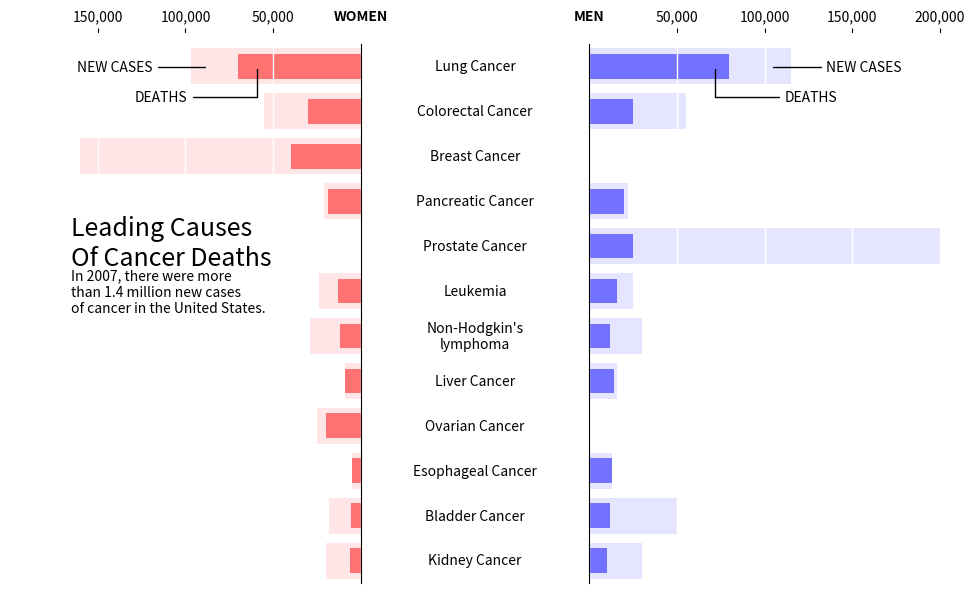

This chart was generated by the following Python code: (Note: this script raises an exception after producing the figure.)
# -*- coding: utf-8 -*-
# -----------------------------------------------------------------------------
# Copyright (c) 2014, Matplotlib Development Team. All Rights Reserved.
# Distributed under the (new) BSD License. See LICENSE.txt for more info.
#
# Author: Nicolas P. Rougier
# Source: New York Times graphics, 2007
# -> http://www.nytimes.com/imagepages/2007/07/29/health/29cancer.graph.web.html
# -----------------------------------------------------------------------------
import numpy as np
import matplotlib
import matplotlib.pyplot as plt
import matplotlib.patches as patches

# ----------
# Data to be represented
diseases = [
    "Kidney Cancer",
    "Bladder Cancer",
    "Esophageal Cancer",
    "Ovarian Cancer",
    "Liver Cancer",
    "Non-Hodgkin's\nlymphoma",
    "Leukemia",
    "Prostate Cancer",
    "Pancreatic Cancer",
    "Breast Cancer",
    "Colorectal Cancer",
    "Lung Cancer",
]
men_deaths = [
    10000,
    12000,
    13000,
    0,
    14000,
    12000,
    16000,
    25000,
    20000,
    500,
    25000,
    80000,
]
men_cases = [
    30000,
    50000,
    13000,
    0,
    16000,
    30000,
    25000,
    220000,
    22000,
    600,
    55000,
    115000,
]
women_deaths = [
    6000,
    5500,
    5000,
    20000,
    9000,
    12000,
    13000,
    0,
    19000,
    40000,
    30000,
    70000,
]
women_cases = [
    20000,
    18000,
    5000,
    25000,
    9000,
    29000,
    24000,
    0,
    21000,
    160000,
    55000,
    97000,
]

# ----------
# Choose some nice colors
matplotlib.rc("axes", facecolor="white")
matplotlib.rc("figure.subplot", wspace=0.65)
matplotlib.rc("grid", color="white")
matplotlib.rc("grid", linewidth=1)

# Make figure background the same colors as axes
fig = plt.figure(figsize=(12, 7), facecolor="white")


# ---WOMEN data ---
axes_left = plt.subplot(121)

# Keep only top and right spines
axes_left.spines["left"].set_color("none")
axes_left.spines["right"].set_zorder(10)
axes_left.spines["bottom"].set_color("none")
axes_left.xaxis.set_ticks_position("top")
axes_left.yaxis.set_ticks_position("right")
axes_left.spines["top"].set_position(("data", len(diseases) + 0.25))
axes_left.spines["top"].set_color("w")

# Set axes limits
plt.xlim(200000, 0)
plt.ylim(0, len(diseases))

# Set ticks labels
plt.xticks([150000, 100000, 50000, 0], ["150,000", "100,000", "50,000", "WOMEN"])
axes_left.get_xticklabels()[-1].set_weight("bold")
axes_left.get_xticklines()[-1].set_markeredgewidth(0)
for label in axes_left.get_xticklabels():
    label.set_fontsize(10)
plt.yticks([])


# Plot data
for i in range(len(women_deaths)):
    H, h = 0.8, 0.55
    # Death
    value = women_cases[i]
    p = patches.Rectangle(
        (0, i + (1 - H) / 2.0),
        value,
        H,
        fill=True,
        transform=axes_left.transData,
        lw=0,
        facecolor="red",
        alpha=0.1,
    )
    axes_left.add_patch(p)
    # New cases
    value = women_deaths[i]
    p = patches.Rectangle(
        (0, i + (1 - h) / 2.0),
        value,
        h,
        fill=True,
        transform=axes_left.transData,
        lw=0,
        facecolor="red",
        alpha=0.5,
    )
    axes_left.add_patch(p)

# Add a grid
axes_left.grid()

plt.text(165000, 8.2, "Leading Causes\nOf Cancer Deaths", fontsize=18, va="top")
plt.text(
    165000,
    7,
    """In 2007, there were more\n"""
    """than 1.4 million new cases\n"""
    """of cancer in the United States.""",
    va="top",
    fontsize=10,
)

# --- MEN data ---
axes_right = plt.subplot(122, sharey=axes_left)

# Keep only top and left spines
axes_right.spines["right"].set_color("none")
axes_right.spines["left"].set_zorder(10)
axes_right.spines["bottom"].set_color("none")
axes_right.xaxis.set_ticks_position("top")
axes_right.yaxis.set_ticks_position("left")
axes_right.spines["top"].set_position(("data", len(diseases) + 0.25))
axes_right.spines["top"].set_color("w")


# Set axes limits
plt.xlim(0, 200000)
plt.ylim(0, len(diseases))

# Set ticks labels
plt.xticks(
    [0, 50000, 100000, 150000, 200000],
    ["MEN", "50,000", "100,000", "150,000", "200,000"],
)
axes_right.get_xticklabels()[0].set_weight("bold")
for label in axes_right.get_xticklabels():
    label.set_fontsize(10)
axes_right.get_xticklines()[1].set_markeredgewidth(0)
plt.yticks([])

# Plot data
for i in range(len(men_deaths)):
    H, h = 0.8, 0.55
    # Death
    value = men_cases[i]
    p = patches.Rectangle(
        (0, i + (1 - H) / 2.0),
        value,
        H,
        fill=True,
        transform=axes_right.transData,
        lw=0,
        facecolor="blue",
        alpha=0.1,
    )
    axes_right.add_patch(p)
    # New cases
    value = men_deaths[i]
    p = patches.Rectangle(
        (0, i + (1 - h) / 2.0),
        value,
        h,
        fill=True,
        transform=axes_right.transData,
        lw=0,
        facecolor="blue",
        alpha=0.5,
    )
    axes_right.add_patch(p)

# Add a grid
axes_right.grid()

# Y axis labels
# We want them to be exactly in the middle of the two y spines
# and it requires some computations
for i in range(len(diseases)):
    x1, y1 = axes_left.transData.transform_point((0, i + 0.5))
    x2, y2 = axes_right.transData.transform_point((0, i + 0.5))
    x, y = fig.transFigure.inverted().transform_point(((x1 + x2) / 2, y1))
    plt.text(
        x,
        y,
        diseases[i],
        transform=fig.transFigure,
        fontsize=10,
        horizontalalignment="center",
        verticalalignment="center",
    )


# Devil hides in the details...
arrowprops = dict(arrowstyle="-", connectionstyle="angle,angleA=0,angleB=90,rad=0")
x = women_cases[-1]
axes_left.annotate(
    "NEW CASES",
    xy=(0.9 * x, 11.5),
    xycoords="data",
    horizontalalignment="right",
    fontsize=10,
    xytext=(-40, -3),
    textcoords="offset points",
    arrowprops=arrowprops,
)

x = women_deaths[-1]
axes_left.annotate(
    "DEATHS",
    xy=(0.85 * x, 11.5),
    xycoords="data",
    horizontalalignment="right",
    fontsize=10,
    xytext=(-50, -25),
    textcoords="offset points",
    arrowprops=arrowprops,
)

x = men_cases[-1]
axes_right.annotate(
    "NEW CASES",
    xy=(0.9 * x, 11.5),
    xycoords="data",
    horizontalalignment="left",
    fontsize=10,
    xytext=(+40, -3),
    textcoords="offset points",
    arrowprops=arrowprops,
)

x = men_deaths[-1]
axes_right.annotate(
    "DEATHS",
    xy=(0.9 * x, 11.5),
    xycoords="data",
    horizontalalignment="left",
    fontsize=10,
    xytext=(+50, -25),
    textcoords="offset points",
    arrowprops=arrowprops,
)


# Done
plt.savefig("../../figures/rules/rule-1.pdf")
plt.show()
